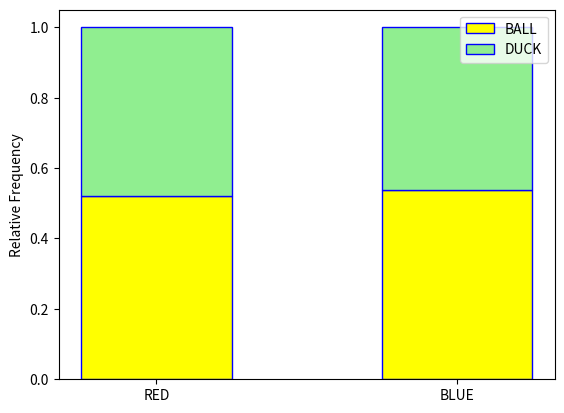

Source code (Python):
"""
Stacked Bar Chart
=================
Grant Moore
-----------
Some Point In The Distant Past
******************************

This script will generate a stacked bar chart for a randomly generated set of bivariate data. The individual in the data is the object selected from a box of ducks and balls (*Imagine that.*) The individual may either be **RED** or **BLUE**, or the individual may either be a **DUCK** or **BALL**. 

.. note:: 

    This script is written to run in a `Continuous Integration Pipeline <https://about.gitlab.com/topics/ci-cd/>`_. It is used to render images for the `AP Stats Bishop Walsh website <https://bishopwalshmath.org>`_. In other words, it is running in an environment without a desktop. Read comments below for more information on running it on your computer. 
"""

##################################################################################
###                           IMPORT LIBRARIES                                 ###
##################################################################################

import matplotlib

## NOTE: How-To: Run This Script On Your Computer
#
#   To render the website, I have to use a "headless" backend to generate the images. 
#   If you want to run this script on your computer, comment out the following line 
#   with the "#" you see appended to each line of this comment:

matplotlib.use('agg')

# And uncomment this line: 

# matplotlib.use('tkagg')

import matplotlib.pyplot as plt
import random

##################################################################################
###                                SCRIPT                                      ###
##################################################################################

# Create New Figures and Axes
fig, axs = plt.subplots()

####################################################################################
## STEP 1: Create Sample
####################################################################################

# Define categories
shapes = [ "BALL", "DUCK" ]
colors = [ "RED", "BLUE" ]

# Use categories with random.choice() to generate random bivariate sample 
# (shape, color) of 100 observations
data = [ (random.choice(shapes), random.choice(colors)) for _ in range(100) ]
n = len(data) # although we already know it's a 100 (why?)...still good to get in the habit of calculating ``n``.

# Print everything to see what is going on.
separator = "-"*10 # wut? multiplying...a string? wut do?
print(separator, "SAMPLE OF DATA", separator) # curious, very curious
print(data)

####################################################################################
## STEP 2: Find joint frequencies
####################################################################################

# this is a trick to sum a list of data where you only want to sum certain
# elements of the list. For instance, to find `blue_balls`, we only want to 
# sum the outcomes that include a shape of 'ball' and a color of 'blue'
blue_balls = sum(1 for obs in data if obs[0] == "BALL" and obs[1] == "BLUE")
red_balls = sum(1 for obs in data if obs[0] == "BALL" and obs[1] == "RED")
blue_ducks = sum(1 for obs in data if obs[0] == "DUCK" and obs[1] == "BLUE")
red_ducks = sum(1 for obs in data if obs[0] == "DUCK" and obs[1] == "RED")


print(separator, "Joint Distribution", separator) 

# divide frequencies by n to get relative joint frequencies
print("P(BLUE and BALL) : ", blue_balls/n)
print("P(RED and BALL): ", red_balls/n)
print("P(BLUE and DUCK) : ", blue_ducks/n)
print("P(RED and DUCK) : ", red_ducks/n)

####################################################################################
## STEP 3: Find the marginal frequencies of the groups
####################################################################################

blue_things = blue_ducks + blue_balls
red_things = red_ducks + red_balls

print(separator, "Marginal Distribution of Color", separator)

# divide frequencies by n to get relative marginal frequency
print("P(BLUE) : ", blue_things/n)
print("P(RED) : ", red_things/n) 

####################################################################################
## STEP 4: Find conditional distribution of each group
####################################################################################

# conditional distribution of shape given the individual is blue
percent_of_blue_that_are_balls = blue_balls/blue_things
percent_of_blue_that_are_ducks = blue_ducks/blue_things

print(separator, "Conditional Distribution of Shape Given Blue", separator)
print("P(BALL | BLUE) : ", percent_of_blue_that_are_balls)
print("P(DUCK | BLUE) : ", percent_of_blue_that_are_ducks)

# conditional distribution of shape given the individual is red
percent_of_red_that_are_balls = red_balls/red_things
percent_of_red_that_are_ducks = red_ducks/red_things

print(separator, "Conditional Distribution of Shape Given Red", separator)
print("P(BALL | RED) : ", percent_of_red_that_are_balls)
print("P(DUCK | RED) : ", percent_of_red_that_are_ducks)


# NOTE: unfortunately, there is no nice way of making stacked bar charts with matplotlib
#       you have to "manually" stack the bars on top of the category to which they correspond.
#       each time you stack, you add the height of the previous bar to tell matplotlib
#       to start the bar at the top of the previous bar.

# Stack Conditional Distribution of Shape Given Red
axs.bar("RED", percent_of_red_that_are_balls, color="yellow", ec="blue", width=0.5, label="BALL")
# add the previous percent to the `bottom` to stack
axs.bar("RED", percent_of_red_that_are_ducks, color="lightgreen", ec="blue", width=0.5, bottom=percent_of_red_that_are_balls, label="DUCK")

# Stack Conditional Distribution of Shape Given Blue
# NOTE: don't label this group, or else you'll get two legends
axs.bar("BLUE", percent_of_blue_that_are_balls, color="yellow", ec="blue", width=0.5)
# add the previous percent to the `bottom` to stack
axs.bar("BLUE", percent_of_blue_that_are_ducks, color="lightgreen", ec="blue", width=0.5, bottom=percent_of_blue_that_are_balls)

axs.set_ylabel("Relative Frequency")
plt.legend(loc="upper right")
plt.show()
